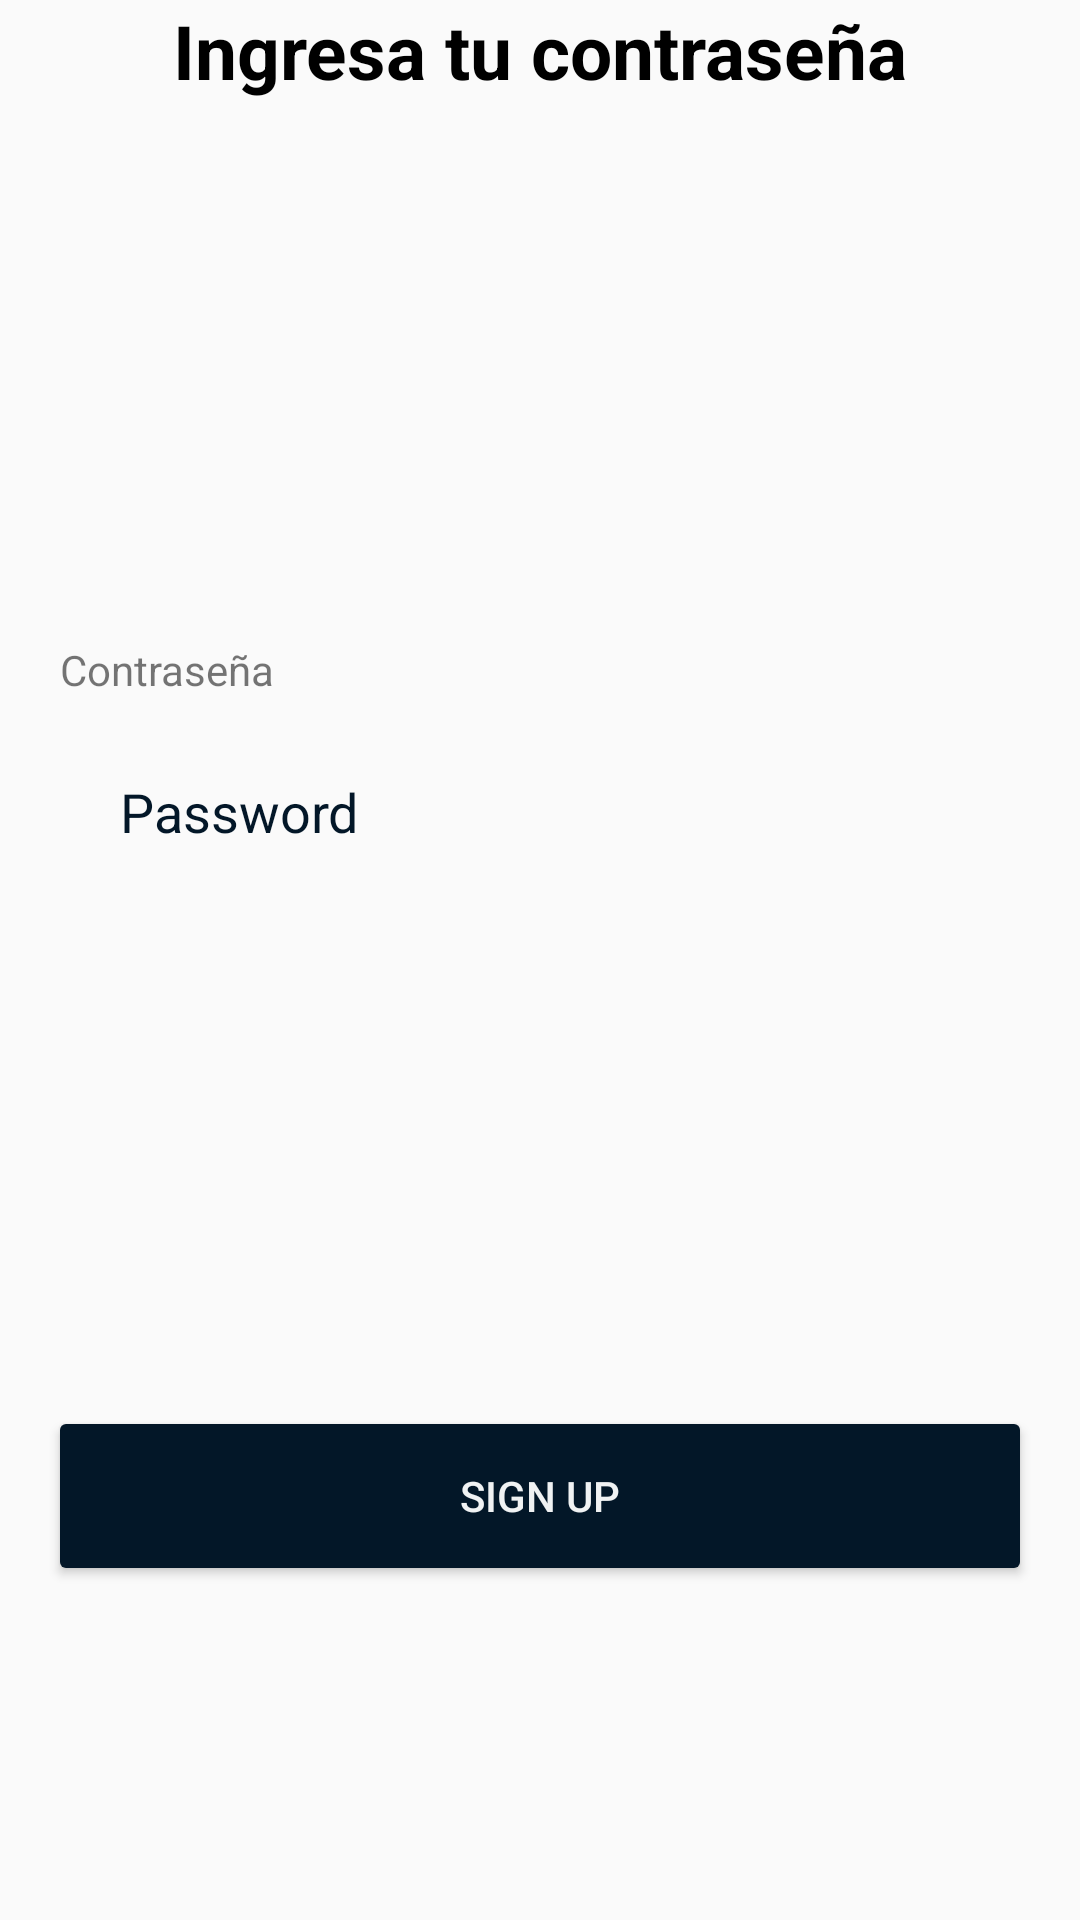

This screen was rendered from an Android layout file. Write that file and the resources it references.
<!-- AndroidManifest.xml: application theme Theme.AppCompat.Light.NoActionBar -->
<!-- res/layout/fragment_password.xml -->
<?xml version="1.0" encoding="utf-8"?>
<FrameLayout xmlns:android="http://schemas.android.com/apk/res/android"
    xmlns:tools="http://schemas.android.com/tools"
    android:layout_width="match_parent"
    android:layout_height="match_parent"
    tools:context=".registerfragments.PasswordFragment">

    <LinearLayout
        android:layout_width="match_parent"
        android:layout_height="match_parent"
        android:orientation="vertical">

        <TextView
            android:layout_width="match_parent"
            android:layout_height="wrap_content"
            android:text="@string/enter_password"
            android:textAlignment="center"
            android:textSize="25sp"
            android:textStyle="bold"
            android:textColor="@color/black"
            android:layout_marginBottom="180dp"/>

        <TextView
            android:layout_width="wrap_content"
            android:layout_height="wrap_content"
            android:text="Contraseña"
            android:layout_marginStart="20dp"/>

        <LinearLayout
            android:layout_width="match_parent"
            android:layout_height="wrap_content"
            android:orientation="horizontal"
            android:weightSum="5"
            android:gravity="center">

            <EditText
                android:id="@+id/etPassword"
                android:layout_width="0dp"
                android:layout_height="60dp"
                android:layout_weight="5"
                android:inputType="textPassword"
                android:background="@drawable/et_login_background"
                android:hint="Password"
                android:textColorHint="@color/dark_blue"
                tools:text=""
                android:paddingHorizontal="20dp"
                android:layout_marginStart="20dp"
                android:layout_marginVertical="8dp"/>

            <CheckBox
                android:id="@+id/cbToggleVisibility"
                android:layout_width="60dp"
                android:layout_height="60dp"
                android:background="@drawable/circle_bg"
                android:button="@null"
                android:foreground="@drawable/ic_eye"
                android:foregroundTint="@color/white0"
                android:foregroundGravity="center"
                android:backgroundTint="@color/dark_blue"
                android:layout_marginEnd="20dp"
                android:layout_marginStart="10dp"
                />

        </LinearLayout>


        <Button
            android:id="@+id/btnNext"
            android:layout_width="match_parent"
            android:layout_height="60dp"
            android:layout_marginHorizontal="16dp"
            android:backgroundTint="@color/dark_blue"
            android:text="Sign Up"
            android:textColor="@color/white"
            android:layout_marginTop="160dp"/>

    </LinearLayout>

</FrameLayout>
<!-- resources referenced by this layout -->
<resources>
  <color name="black">#FF000000</color>
  <color name="dark_blue">#031728</color>
  <color name="white">#F0F2F3</color>
  <color name="white0">#FFFFFFFF</color>
  <!-- drawable ic_eye (drawable) -->
  <?xml version="1.0" encoding="utf-8"?>
  <selector xmlns:android="http://schemas.android.com/apk/res/android">
      <item android:state_checked="true" android:drawable="@drawable/ic_visibility"/>
      <item android:state_checked="false" android:drawable="@drawable/ic_visibility_off"/>
  </selector>
  <string name="enter_password">Ingresa tu contraseña</string>
</resources>
